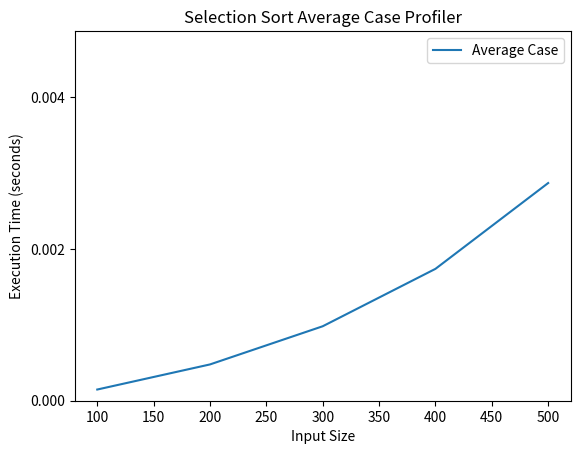

Write the Python code that produced this figure.
import time
import matplotlib.pyplot as plt
import random
import copy

def selection_sort(arr):
    n = len(arr)
    for i in range(n):
        min_index = i
        for j in range(i + 1, n):
            if arr[j] < arr[min_index]:
                min_index = j
        arr[i], arr[min_index] = arr[min_index], arr[i]

def generate_test_data(size, ):
    return [random.randint(1, 1000) for _ in range(size)]

def profile_selection_sort(input_sizes):
    execution_times = []
    for size in input_sizes:
        test_data = generate_test_data(size)
        start_time = time.time()
        selection_sort(copy.deepcopy(test_data))  # We use a deep copy to avoid modifying the original data
        end_time = time.time()
        execution_time = end_time - start_time
        execution_times.append(execution_time)
    return execution_times

def plot_graph(input_sizes, execution_times):
    plt.plot(input_sizes, execution_times, label='Average Case')
    plt.xlabel('Input Size')
    plt.ylabel('Execution Time (seconds)')
    plt.legend()
    plt.title('Selection Sort Average Case Profiler')
    plt.ylim(0.000, max(execution_times) + 0.002)
    y_ticks = [0.000 + 0.002 * i for i in range(int((max(execution_times) + 0.002) / 0.002) + 1)]
    plt.yticks(y_ticks)
    plt.show()

def main():
    input_sizes = [100, 200, 300, 400, 500]
    selection_times = profile_selection_sort(input_sizes)
    plot_graph(input_sizes, selection_times)

if __name__ == '__main__':
    main()
